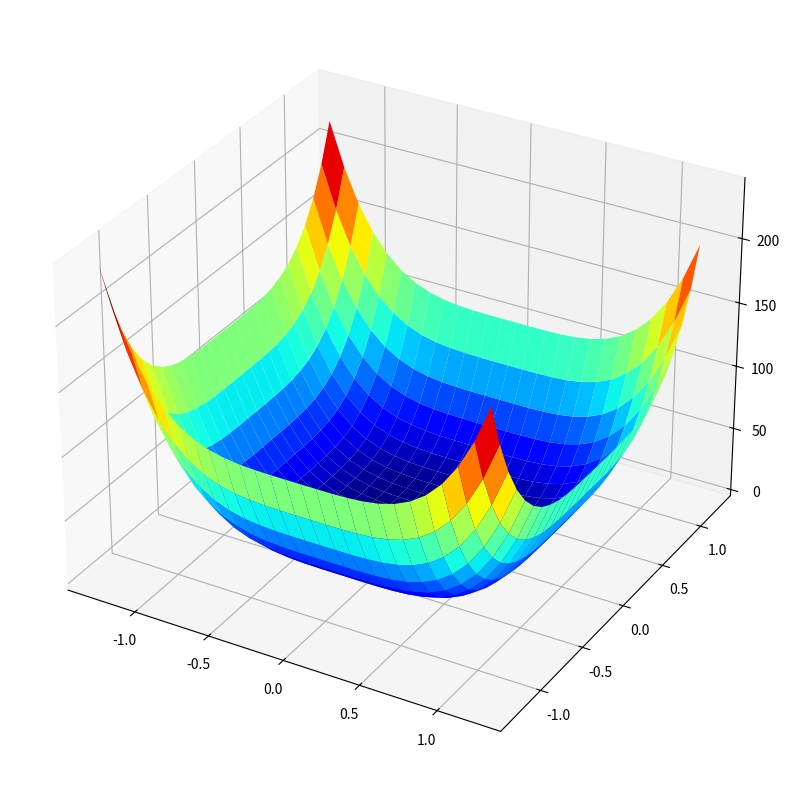
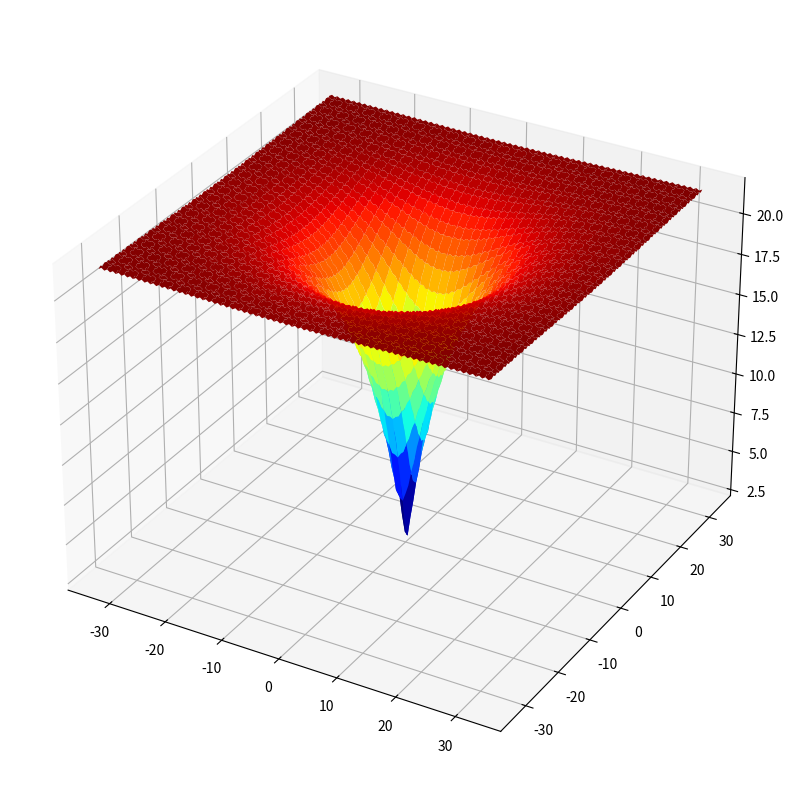

Write the Python code that produced these figures, in order. (Note: this script raises an exception after producing the figures.)
# 3D view
import numpy as np
import matplotlib.pyplot as plt
from numpy import random

fig = plt.figure(figsize=(10, 10))
ax = fig.add_subplot(projection='3d')
x = np.arange(-1.28, 1.28, 0.1)
y = np.arange(-1.28, 1.28, 0.1)
x, y = np.meshgrid(x, y)
z = random.randint(0, 1)
sum = 0
for i in range(10):
    sum = sum + (i * (x**4 + y**4))
result = sum + z
surface = ax.plot_surface(x, y, result, cmap='jet')
plt.show()


# 3D view
from numpy import arange
from numpy import exp
from numpy import sqrt
from numpy import cos
from numpy import e
from numpy import pi
from numpy import meshgrid
import matplotlib.pyplot as plt


def objective_Prof(x, y):
    return -20.0 * exp(-0.2 * sqrt(0.5 * (x**2 + y**2))) - exp(
        0.5 * (cos(2 * pi * x) + cos(2 * pi * y))) + e + 20


r_min, r_max = -32.768, 32.768
# sample input range uniformly at 0.5 increments
xaxis = arange(r_min, r_max, 0.5)
yaxis = arange(r_min, r_max, 0.5)
# create a mesh from the axis
x, y = meshgrid(xaxis, yaxis)
# compute targets
results = objective_Prof(x, y)
# create a surface plot with the jet color scheme
figure = plt.figure(figsize=(10, 10))
axis = figure.add_subplot(projection='3d')
axis.plot_surface(x, y, results, cmap='jet')
# show the plot
plt.show()


# Inclusão de bibliotecas
import numpy as np
import pandas as pd
import matplotlib.pyplot as plt
from numpy.random import randint, rand, uniform
from math import pi, sin
from IPython.display import clear_output
from time import sleep
import math

# Função auxiliar converte valor representado em decimal no tipo string para lista.
# Representação do decimal no tipo string, parametro float_string,
# precisa ter no minimo um inteiro separado por '.' e no minimo um decimal.
def encode(float_string):
    encode = []
    float_string = float_string.split(".")
    for i in float_string:
        temp = []
        for j in i:
            temp.append(int(j))
        encode.append(temp)
    return encode

# Função auxiliar converte valor representado em decimal no tipo lista para decimal no tipo string.
# Representado em decimal no tipo lista, parametro list_float_string,
# precisa ter no minimo um inteiro dentro de outra lista e no minimo outra lista com um decimal.
def decode(list_float_string):
    tempR = []
    for i in list_float_string:
        temp = ""
        for j in i:
            temp += str(j)
        tempR.append(temp)
    return tempR[0] + "." + tempR[1]

# Função auxiliar converte valor float para binario no tipo string separado por '.'.
# float, parametro num.
def float_to_bin(num):
    if num < 0:
        num = abs(num)
        num = np.format_float_positional(num).split(".")
        zrs = ""
        for i in num[1]:
            if i == "0":
                zrs += "0"
            else:
                break
        if len(num[1]) == 0:
            num[1] = "0"
        num = "1" + bin(int(num[0]))[2:] + "." + zrs + bin(int(num[1]))[2:]
    else:
        num = abs(num)
        num = np.format_float_positional(num).split(".")
        zrs = ""
        for i in num[1]:
            if i == "0":
                zrs += "0"
            else:
                break
        if len(num[1]) == 0:
            num[1] = "0"
        num = "0" + bin(int(num[0]))[2:] + "." + zrs + bin(int(num[1]))[2:]
    return num

# Função auxiliar converte valor representado em binario no tipo string separado por '.' para float.
# Representação em binario no tipo string, parametro binary,
# precisa ter no minimo um inteiro em binario separado por '.' e no minimo um decimal em binario.
def bin_to_float(binary):
    if binary[0] == "0":
        binary = binary[1:]
        binary = binary.split(".")

        zrs = ""
        for i in binary[1]:
            if i == "0":
                zrs += "0"
            else:
                break
        return float(
            str(int(binary[0], 2)) + "." + zrs + str(int(binary[1], 2)))
    else:
        binary = binary[1:]
        binary = binary.split(".")
        zrs = ""
        for i in binary[1]:
            if i == "0":
                zrs += "0"
            else:
                break
        return -float(
            str(int(binary[0], 2)) + "." + zrs + str(int(binary[1], 2)))

# Função auxiliar para imprimir a amostra.
def defaultPrint(amostra, difRuido=False):
    global ruido
    for index, individuo in enumerate(amostra):
        p = ""
        for i in individuo[0]:
            p += np.format_float_positional(bin_to_float(decode(i))) + " | "
        print("Individuo: ",p)
        if not difRuido:
          print("Score: ", np.format_float_positional(individuo[1]), "\n")
        else:
          print("Score: ", np.format_float_positional(individuo[1]), "\tScore sem ruido: ", np.format_float_positional(individuo[1]-ruido), "\n")



# Fitness da questão 1, Quartic Function, para n dimensões.
def objective_Q1(cromossomos):
    global ruido
    _cromossomos = cromossomos.copy()
    resp = 0
    for i, j in enumerate(_cromossomos):
        if type(j) == str:
            _cromossomos[i] = bin_to_float(j)
        elif type(j) == float:
            _cromossomos[i] = j
        elif type(j) == int:
            _cromossomos[i] = float(j)
        else:
            _cromossomos[i] = bin_to_float(decode(j))
        resp += (i+1) * _cromossomos[i]**4
    return (resp + ruido)


# Fitness da questão 2, Ackley Function, para n dimensões.
def objective_Q2(cromossomos):
    _cromossomos = cromossomos.copy()
    for i, j in enumerate(_cromossomos):
        if type(j) == str:
            _cromossomos[i] = bin_to_float(j)
        elif type(j) == float:
            _cromossomos[i] = j
        elif type(j) == int:
            _cromossomos[i] = float(j)
        else:
            _cromossomos[i] = bin_to_float(decode(j))
    firstSum = 0.0
    secondSum = 0.0
    for c in _cromossomos:
        firstSum += c**2.0
        secondSum += math.cos(2.0 * math.pi * c)
    n = float(len(_cromossomos))
    return (-20.0 * math.exp(-0.2 * math.sqrt(firstSum / n)) -
             math.exp(secondSum / n) + 20 + math.e)


# Gera a primeira população com fitness das n dimensões restringindo o domínio da função.
def firstGenGenerator(objective, dim, minX, maxX, n_pop):
    amostra = []
    for _ in range(n_pop):
        bits = []
        for i in range(dim):
            bits.append(encode(float_to_bin(uniform(minX, maxX))))
        score = objective(bits)
        amostra.append([bits, score])
    return amostra

# Seleção por torneio
# Melhor estrategia estuda para selecionar individuos,
# quando se trata de encontrar max ou min de funções.
def tournament(amostra, maxQtd):
    while len(amostra) > maxQtd:
        while True:
            i1, i2 = randint(0, len(amostra), 2)
            if i1 != i2:
                break
        if amostra[i1][1] > amostra[i2][1]:
            amostra.pop(i1)
        else:
            amostra.pop(i2)

# Reprodução ou cruzamento
# consiste no processo em que dois individuos produzem descendentes,
# passando a eles uma cópia de parte de seus genes.
def crossOver(individuo_1, individuo_2):
    if len(individuo_1[0]) > len(individuo_2[0]):
        for i in range(0, len(individuo_1[0]) - len(individuo_2[0])):
            individuo_2[0].insert(1, 0)
    elif len(individuo_1[0]) < len(individuo_2[0]):
        for i in range(0, len(individuo_2[0]) - len(individuo_1[0])):
            individuo_1[0].insert(1, 0)

    if len(individuo_1[1]) >= len(individuo_2[1]):
        for i in range(0, len(individuo_1[1]) - len(individuo_2[1])):
            individuo_2[1].append(0)
    else:
        for i in range(0, len(individuo_2[1]) - len(individuo_1[1])):
            individuo_1[1].append(0)
    filho_1 = [[], []]
    filho_2 = [[], []]
    ponto_de_corte = 1
    if 1 < (len(individuo_1[0]) - 1):
      ponto_de_corte = randint(1, len(individuo_1[0]) - 1)
    filho_1[0] = individuo_1[0][:ponto_de_corte] + \
        individuo_2[0][ponto_de_corte:]
    filho_2[0] = individuo_2[0][:ponto_de_corte] + \
        individuo_1[0][ponto_de_corte:]
    ponto_de_corte = randint(0, len(individuo_1[1]) - 1)
    filho_1[1] = individuo_1[1][:ponto_de_corte] + \
        individuo_2[1][ponto_de_corte:]
    filho_2[1] = individuo_2[1][:ponto_de_corte] + \
        individuo_1[1][ponto_de_corte:]
    return filho_1, filho_2

# Mutação
# é uma mudança no 'cromossomo' que pode ser benéfica ou não para o individuo
# ou ainda não causar nenhum dano ou vantagem.
def mutacao(individuo, probMutacao):
    global mut
    stts = False
    for i in range(len(individuo)):
        for j in range(len(individuo[i])):
            if rand() <= probMutacao:
                stts = True
                individuo[i][j] = 1 if individuo[i][j] == 0 else 0
    if stts:
        mut += 1
    return individuo

# Eletismo função que favorece os melhores elementos da populaçãop,
# ou de uma minoria que detém valor proximo ao objeitvo ou melhor,
# em detrimento de seus demais componentes.
def elitism(amostra):
    bestScore = amostra[0][1]
    bestIndex = 0
    for k, i in enumerate(amostra):
        if i[1] < bestScore:
            bestScore = i[1]
            bestIndex = k
    return amostra[bestIndex][0]

# Operadores genéticos - estrutura o processamento
# Realiza seleção, cruzamentop, mutação e fitness.
def iteracao(amostra, objective, minX, maxX, probMutacao):
    novos_bits = []
    elite = elitism(amostra)
    novos_bits.append(elite)

    for i, _ in enumerate(amostra):
        filho_1 = []
        filho_2 = []
        for j, _ in enumerate(amostra[0][0]):
            cromossomo_filho_1, cromossomo_filho_2 = crossOver(
                amostra[i][0][j], amostra[i][0][(j - len(amostra[0][0]) + 1)])
            filho_1.append(mutacao(cromossomo_filho_1, probMutacao))
            filho_2.append(mutacao(cromossomo_filho_2, probMutacao))
        novos_bits.append(filho_1)
        novos_bits.append(filho_2)
    nova_amostra = []

    for i in novos_bits:
        iRange = True
        for j in i:
            t = bin_to_float(decode(j))
            if t < minX or t > maxX:
                iRange = False
                break
        if iRange:
            nova_amostra.append([i, objective(i)])
        else:
            bits = []
            for _ in range(len(amostra[0][0])):
                bits.append(encode(float_to_bin(uniform(minX, maxX))))
            nova_amostra.append([bits, objective(bits)])
    return nova_amostra, elite

# Algoritmo genético
# Projeto de otimização deverão ser implementados:
# Quartic Function.
# Ackley Function.
def geneticAlgorithm(
    amostra,
    objective,
    minX,
    maxX,
    maxPop,
    taxa_tolerancia,
    taxaConvergencia,
    n_max_sem_melhora,
    probMutacao,
):
    global gen
    global mut
    gen = 0
    mut = 0
    nInt = 0
    oldElite=None
    while gen < maxGen: # Aqui podia sair quando chegar na resposta(se for conhecida)
        gen += 1
        clear_output(wait=True)
        progress = gen/maxGen*100
        print(f"{progress:.2f}%")
        amostra, tempElite = iteracao(amostra, objective, minX, maxX, probMutacao)
        if oldElite != None and objective(tempElite) == objective(oldElite):
            nInt += 1
        else:
            nInt=0
        oldElite = tempElite
        tournament(amostra, maxPop)
        convergencia = moda(amostra, taxa_tolerancia)
        if convergencia[1]>=taxaConvergencia:
            print("convergencia: ", convergencia)
            return amostra
        if nInt>=n_max_sem_melhora:
            print("\nNúmero máximo de iterações sem melhora\n")
            return amostra
    return amostra

def desvioPadrao(amostra, media = None):
    soma = 0
    if media is None:
        media = 0
        for x in amostra:
            media+=x[1]
        media=media/len(amostra)
    for i, x in enumerate(amostra):
        soma += ((x[1] - media)**2)
    desvio = ((soma/(len(amostra)-1)) ** 0.5)
    return desvio

def info(amostra, difRuido=False):
    global ruido
    melhor = amostra[0][1]
    pior = amostra[0][1]
    media = 0
    soma = 0
    for x in amostra:
        if x[1] < melhor:
            melhor = x[1]
        if x[1] > pior:
            pior = x[1]
        media += x[1]
    media = media / len(amostra)

    desvio = desvioPadrao(amostra, media)
    print(f'\nMelhor = {np.format_float_positional(melhor)}, Pior = {np.format_float_positional(pior)}, Media = {np.format_float_positional(media)}, Desvio Padrão = {desvio}\n')
    if difRuido:
        print(f'SEM RUIDO: Melhor  = {np.format_float_positional(melhor-ruido)}, Pior = {np.format_float_positional(pior-ruido)}, Media = {np.format_float_positional(media-ruido)}\n')



def moda(amostra, taxa_tolerancia):
    modas=[]
    for individuo in amostra:
        temp_moda=[]
        for individuo_2 in amostra:
            if individuo[1]*(1+taxa_tolerancia) >= individuo_2[1] and individuo[1]*(1-taxa_tolerancia) <= individuo_2[1]:
                temp_moda.append(individuo_2[1])
        modas.append([individuo[1], len(temp_moda)/len(amostra)])
    sorted(modas, key=lambda x: x[1], reverse=True)
    return modas[0]


# Execução questão 1, Quartic Function, para n dimensões.
#Se dim = 5 então uma boa taxa_tolerancia = 1e-1000
#Se dim = 10 então uma boa taxa_tolerancia = 1e-1000000

dim = 5
minX = -1.28
maxX = 1.28
ruido = rand()
maxPop = 16
maxGen = 10240
taxa_tolerancia = 0
taxaConvergencia = 0.99
n_max_sem_melhora = 10
probMutacao = 0.005

amostraInit = firstGenGenerator(objective_Q1, dim, minX, maxX, maxPop)
amostraFin = amostraInit.copy()
amostraFin = geneticAlgorithm(amostraFin, objective_Q1, minX, maxX, maxPop,taxa_tolerancia, taxaConvergencia, n_max_sem_melhora, probMutacao)

print("Ruido: ", ruido)
print("\nPopulacao inicial: ----------------------------------------------------")
info(amostraInit, True)
defaultPrint(amostraInit, True)

print("\nRuido: ", ruido)
print("Geração final: --------------------------------------------------------")
print("Gerações: ", gen)
print("Mutações: ", mut)
info(amostraFin, True)
defaultPrint(amostraFin, True)


# Execução questão 2, Ackley Function, para n dimensões.
#Se dim=10 taxa_tolerancia=1e-10
#Se dim=5 taxa_tolerancia=1e-1000

dim = 5
minX = -32.768
maxX = 32.768
maxPop = 64
maxGen = 1024
taxa_tolerancia = 0
taxaConvergencia = 0.95
n_max_sem_melhora = 10
probMutacao = 0.001

amostraInit = firstGenGenerator(objective_Q2, dim, minX, maxX, maxPop)
amostraFin = amostraInit.copy()
amostraFin = geneticAlgorithm(amostraFin, objective_Q2, minX, maxX, maxPop, taxa_tolerancia, taxaConvergencia, n_max_sem_melhora, probMutacao)

print("\nPopulacao inicial: ------------------------------------------------------------------------------------------------------------")
info(amostraInit)
defaultPrint(amostraInit)

print("\nGeração final: ----------------------------------------------------------------------------------------------------------------")
print("Gerações: ", gen)
print("Mutações: ", mut)
info(amostraFin)
defaultPrint(amostraFin)